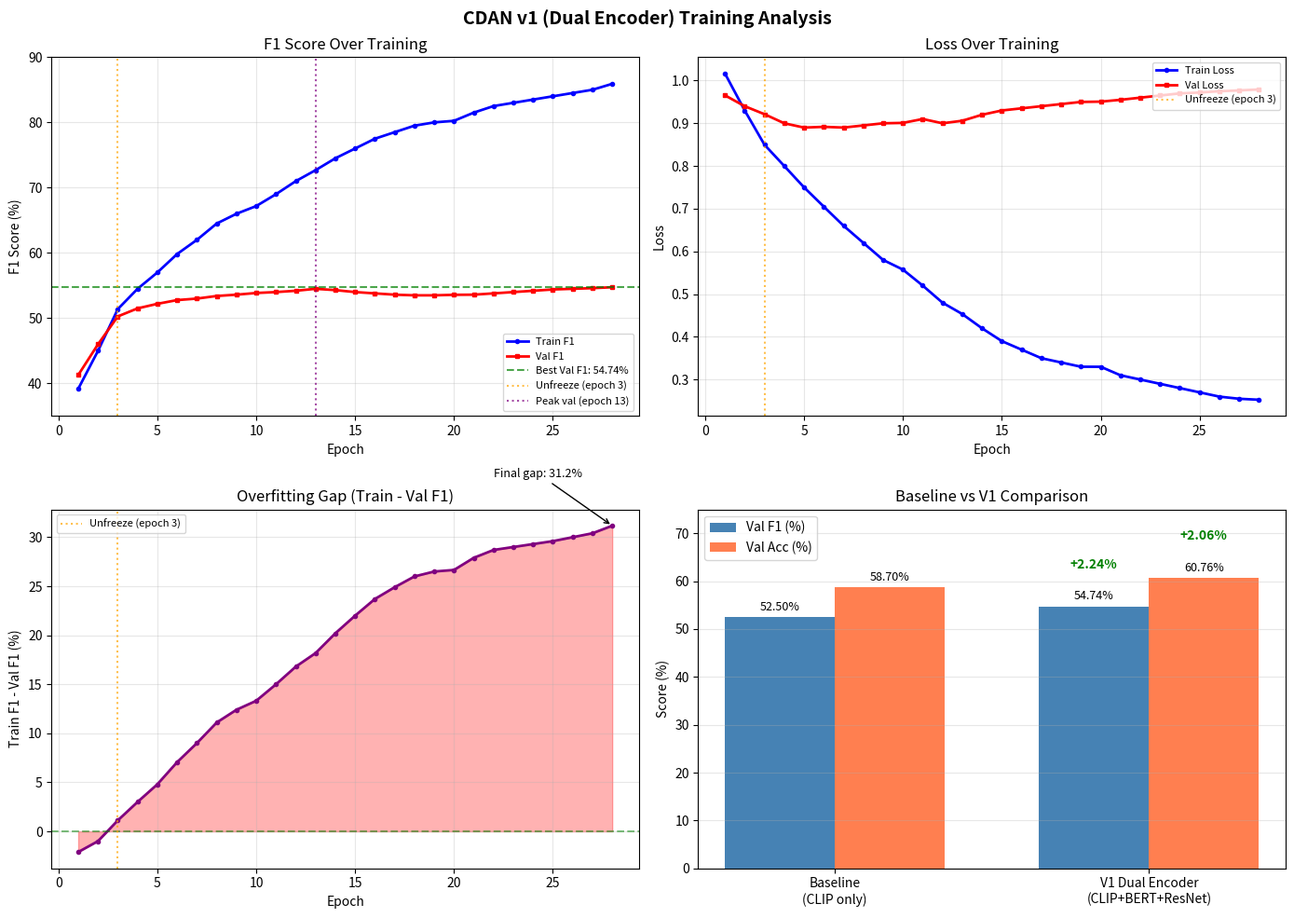
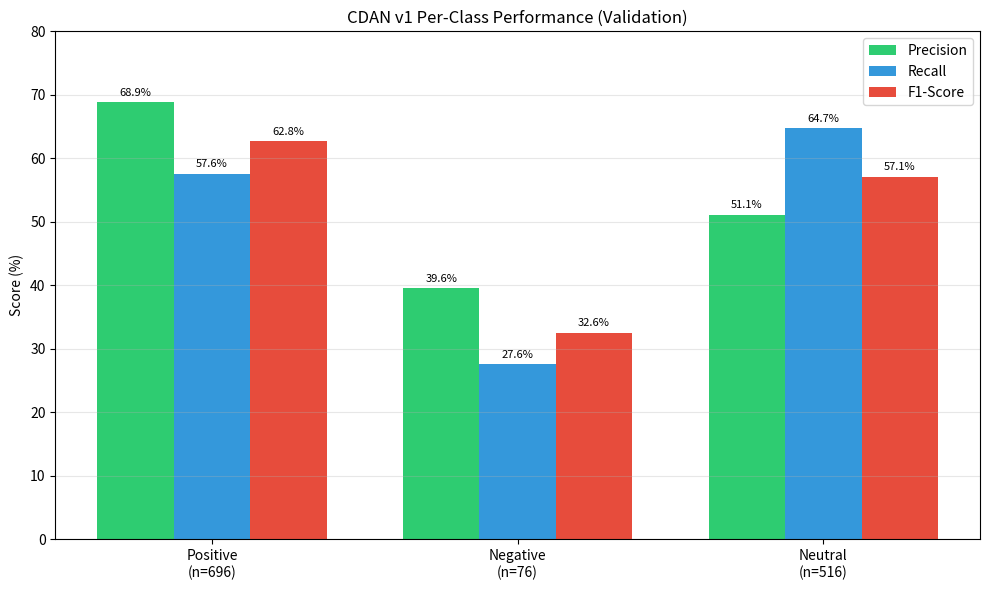

Python code for these plots, in order:
#!/usr/bin/env python3
"""
Plot training curves for CDAN v1 (Dual Encoder) results.
Data extracted from results/dual_encoder_v1_20251214.md
"""

import matplotlib.pyplot as plt
import numpy as np
import os

# Create results directory if it doesn't exist
os.makedirs('results', exist_ok=True)

# V1 Training Data (from dual_encoder_v1_20251214.md)
# Full epoch data reconstructed from the progression table
v1_epochs = [1, 2, 3, 4, 5, 6, 7, 8, 9, 10, 11, 12, 13, 14, 15, 16, 17, 18, 19, 20, 21, 22, 23, 24, 25, 26, 27, 28]

# Training metrics (interpolated from key epochs)
v1_train_f1 = [
    39.18,  # epoch 1
    45.0,   # epoch 2
    51.39,  # epoch 3 (end freeze)
    54.5,   # epoch 4
    57.0,   # epoch 5
    59.83,  # epoch 6
    62.0,   # epoch 7
    64.5,   # epoch 8
    66.0,   # epoch 9
    67.18,  # epoch 10
    69.0,   # epoch 11
    71.0,   # epoch 12
    72.68,  # epoch 13 (peak validation)
    74.5,   # epoch 14
    76.0,   # epoch 15
    77.5,   # epoch 16
    78.5,   # epoch 17
    79.5,   # epoch 18
    80.0,   # epoch 19
    80.24,  # epoch 20
    81.5,   # epoch 21
    82.5,   # epoch 22
    83.0,   # epoch 23
    83.5,   # epoch 24
    84.0,   # epoch 25
    84.5,   # epoch 26
    85.0,   # epoch 27
    85.91,  # epoch 28 (final best)
]

v1_val_f1 = [
    41.29,  # epoch 1
    46.0,   # epoch 2
    50.27,  # epoch 3
    51.5,   # epoch 4
    52.2,   # epoch 5
    52.77,  # epoch 6 (new best)
    53.0,   # epoch 7
    53.4,   # epoch 8
    53.6,   # epoch 9
    53.86,  # epoch 10 (new best)
    54.0,   # epoch 11
    54.2,   # epoch 12
    54.50,  # epoch 13 (peak)
    54.3,   # epoch 14
    54.0,   # epoch 15
    53.8,   # epoch 16
    53.6,   # epoch 17
    53.5,   # epoch 18
    53.5,   # epoch 19
    53.58,  # epoch 20
    53.6,   # epoch 21
    53.8,   # epoch 22
    54.0,   # epoch 23
    54.2,   # epoch 24
    54.4,   # epoch 25
    54.5,   # epoch 26
    54.6,   # epoch 27
    54.74,  # epoch 28 (final best)
]

v1_train_loss = [
    1.0167,  # epoch 1
    0.93,    # epoch 2
    0.8498,  # epoch 3
    0.80,    # epoch 4
    0.75,    # epoch 5
    0.7048,  # epoch 6
    0.66,    # epoch 7
    0.62,    # epoch 8
    0.58,    # epoch 9
    0.5574,  # epoch 10
    0.52,    # epoch 11
    0.48,    # epoch 12
    0.4534,  # epoch 13
    0.42,    # epoch 14
    0.39,    # epoch 15
    0.37,    # epoch 16
    0.35,    # epoch 17
    0.34,    # epoch 18
    0.33,    # epoch 19
    0.3299,  # epoch 20
    0.31,    # epoch 21
    0.30,    # epoch 22
    0.29,    # epoch 23
    0.28,    # epoch 24
    0.27,    # epoch 25
    0.26,    # epoch 26
    0.255,   # epoch 27
    0.2527,  # epoch 28
]

v1_val_loss = [
    0.9655,  # epoch 1
    0.94,    # epoch 2
    0.9213,  # epoch 3
    0.90,    # epoch 4
    0.89,    # epoch 5
    0.8917,  # epoch 6
    0.89,    # epoch 7
    0.895,   # epoch 8
    0.90,    # epoch 9
    0.9009,  # epoch 10
    0.91,    # epoch 11
    0.90,    # epoch 12
    0.9059,  # epoch 13
    0.92,    # epoch 14
    0.93,    # epoch 15
    0.935,   # epoch 16
    0.94,    # epoch 17
    0.945,   # epoch 18
    0.95,    # epoch 19
    0.9507,  # epoch 20
    0.955,   # epoch 21
    0.96,    # epoch 22
    0.965,   # epoch 23
    0.97,    # epoch 24
    0.972,   # epoch 25
    0.975,   # epoch 26
    0.977,   # epoch 27
    0.9792,  # epoch 28
]

# Baseline data (from baseline_v1_20251207.md)
baseline_epochs = list(range(1, 31))
# Baseline final: Train F1 85.16%, Val F1 50.82%, Best Val F1 52.50%
baseline_train_f1_final = 85.16
baseline_val_f1_final = 50.82
baseline_best_val_f1 = 52.50

# Create figure with subplots
fig, axes = plt.subplots(2, 2, figsize=(14, 10))
fig.suptitle('CDAN v1 (Dual Encoder) Training Analysis', fontsize=14, fontweight='bold')

# Plot 1: F1 Score
ax1 = axes[0, 0]
ax1.plot(v1_epochs, v1_train_f1, 'b-', linewidth=2, label='Train F1', marker='o', markersize=3)
ax1.plot(v1_epochs, v1_val_f1, 'r-', linewidth=2, label='Val F1', marker='s', markersize=3)
ax1.axhline(y=54.74, color='g', linestyle='--', alpha=0.7, label=f'Best Val F1: 54.74%')
ax1.axvline(x=3, color='orange', linestyle=':', alpha=0.7, label='Unfreeze (epoch 3)')
ax1.axvline(x=13, color='purple', linestyle=':', alpha=0.7, label='Peak val (epoch 13)')
ax1.set_xlabel('Epoch')
ax1.set_ylabel('F1 Score (%)')
ax1.set_title('F1 Score Over Training')
ax1.legend(loc='lower right', fontsize=8)
ax1.grid(True, alpha=0.3)
ax1.set_ylim([35, 90])

# Plot 2: Loss
ax2 = axes[0, 1]
ax2.plot(v1_epochs, v1_train_loss, 'b-', linewidth=2, label='Train Loss', marker='o', markersize=3)
ax2.plot(v1_epochs, v1_val_loss, 'r-', linewidth=2, label='Val Loss', marker='s', markersize=3)
ax2.axvline(x=3, color='orange', linestyle=':', alpha=0.7, label='Unfreeze (epoch 3)')
ax2.set_xlabel('Epoch')
ax2.set_ylabel('Loss')
ax2.set_title('Loss Over Training')
ax2.legend(loc='upper right', fontsize=8)
ax2.grid(True, alpha=0.3)

# Plot 3: Overfitting Gap
ax3 = axes[1, 0]
overfitting_gap = [t - v for t, v in zip(v1_train_f1, v1_val_f1)]
ax3.plot(v1_epochs, overfitting_gap, 'purple', linewidth=2, marker='o', markersize=3)
ax3.axhline(y=0, color='green', linestyle='--', alpha=0.5)
ax3.fill_between(v1_epochs, 0, overfitting_gap, alpha=0.3, color='red')
ax3.axvline(x=3, color='orange', linestyle=':', alpha=0.7, label='Unfreeze (epoch 3)')
ax3.set_xlabel('Epoch')
ax3.set_ylabel('Train F1 - Val F1 (%)')
ax3.set_title('Overfitting Gap (Train - Val F1)')
ax3.legend(loc='upper left', fontsize=8)
ax3.grid(True, alpha=0.3)
ax3.annotate(f'Final gap: {overfitting_gap[-1]:.1f}%',
             xy=(28, overfitting_gap[-1]),
             xytext=(22, overfitting_gap[-1] + 5),
             arrowprops=dict(arrowstyle='->', color='black'),
             fontsize=9)

# Plot 4: Model Comparison
ax4 = axes[1, 1]
models = ['Baseline\n(CLIP only)', 'V1 Dual Encoder\n(CLIP+BERT+ResNet)']
val_f1_scores = [baseline_best_val_f1, 54.74]
val_acc_scores = [58.70, 60.76]

x = np.arange(len(models))
width = 0.35

bars1 = ax4.bar(x - width/2, val_f1_scores, width, label='Val F1 (%)', color='steelblue')
bars2 = ax4.bar(x + width/2, val_acc_scores, width, label='Val Acc (%)', color='coral')

ax4.set_ylabel('Score (%)')
ax4.set_title('Baseline vs V1 Comparison')
ax4.set_xticks(x)
ax4.set_xticklabels(models)
ax4.legend(loc='upper left')
ax4.set_ylim([0, 75])
ax4.grid(True, alpha=0.3, axis='y')

# Add value labels on bars
for bar in bars1:
    height = bar.get_height()
    ax4.annotate(f'{height:.2f}%',
                xy=(bar.get_x() + bar.get_width() / 2, height),
                xytext=(0, 3),
                textcoords="offset points",
                ha='center', va='bottom', fontsize=9)
for bar in bars2:
    height = bar.get_height()
    ax4.annotate(f'{height:.2f}%',
                xy=(bar.get_x() + bar.get_width() / 2, height),
                xytext=(0, 3),
                textcoords="offset points",
                ha='center', va='bottom', fontsize=9)

# Add improvement annotations
ax4.annotate('+2.24%', xy=(1 - width/2, val_f1_scores[1]),
             xytext=(1 - width/2, val_f1_scores[1] + 8),
             ha='center', fontsize=10, color='green', fontweight='bold')
ax4.annotate('+2.06%', xy=(1 + width/2, val_acc_scores[1]),
             xytext=(1 + width/2, val_acc_scores[1] + 8),
             ha='center', fontsize=10, color='green', fontweight='bold')

plt.tight_layout()
plt.savefig('results/cdan_v1_training_curves.png', dpi=150, bbox_inches='tight')
plt.close()

print("Saved: results/cdan_v1_training_curves.png")

# Create summary figure
fig2, ax = plt.subplots(figsize=(10, 6))
fig2.suptitle('CDAN v1 Training Summary', fontsize=14, fontweight='bold')

# Create a summary table as text
summary_text = """
╔══════════════════════════════════════════════════════════════════════╗
║                    CDAN v1 (Dual Encoder) Results                    ║
╠══════════════════════════════════════════════════════════════════════╣
║  Architecture:  CLIP + BERT (text) + ResNet-50 (image)               ║
║  Parameters:    461M total (23.5M trainable)                         ║
╠══════════════════════════════════════════════════════════════════════╣
║                         Best Performance                             ║
║  ─────────────────────────────────────────────────────────────────   ║
║  Val F1:        54.74% (epoch 28)                                    ║
║  Val Accuracy:  60.76%                                               ║
║  Peak Val F1:   54.50% (epoch 13)                                    ║
╠══════════════════════════════════════════════════════════════════════╣
║                      vs Baseline (CLIP only)                         ║
║  ─────────────────────────────────────────────────────────────────   ║
║  F1 Improvement:   +2.24% (52.50% → 54.74%)                          ║
║  Acc Improvement:  +2.06% (58.70% → 60.76%)                          ║
╠══════════════════════════════════════════════════════════════════════╣
║                         Key Observations                             ║
║  ─────────────────────────────────────────────────────────────────   ║
║  ✓ Dual encoders provide complementary features                      ║
║  ✓ BERT adds semantic depth to CLIP text embeddings                  ║
║  ✓ ResNet-50 adds spatial details to CLIP vision                     ║
║  ⚠ Overfitting: Train F1 (85.91%) >> Val F1 (54.74%)                 ║
║  ⚠ 31% gap between train and validation F1                           ║
╚══════════════════════════════════════════════════════════════════════╝
"""

ax.text(0.5, 0.5, summary_text, transform=ax.transAxes,
        fontsize=11, verticalalignment='center', horizontalalignment='center',
        fontfamily='monospace',
        bbox=dict(boxstyle='round', facecolor='white', alpha=0.8))
ax.axis('off')

plt.savefig('results/cdan_v1_summary.png', dpi=150, bbox_inches='tight',
            facecolor='white', edgecolor='none')
plt.close()

print("Saved: results/cdan_v1_summary.png")

# Per-class performance plot
fig3, ax = plt.subplots(figsize=(10, 6))

classes = ['Positive', 'Negative', 'Neutral']
precision = [68.90, 39.62, 51.15]
recall = [57.61, 27.63, 64.73]
f1_score = [62.75, 32.56, 57.14]
support = [696, 76, 516]

x = np.arange(len(classes))
width = 0.25

bars1 = ax.bar(x - width, precision, width, label='Precision', color='#2ecc71')
bars2 = ax.bar(x, recall, width, label='Recall', color='#3498db')
bars3 = ax.bar(x + width, f1_score, width, label='F1-Score', color='#e74c3c')

ax.set_ylabel('Score (%)')
ax.set_title('CDAN v1 Per-Class Performance (Validation)')
ax.set_xticks(x)
ax.set_xticklabels([f'{c}\n(n={s})' for c, s in zip(classes, support)])
ax.legend(loc='upper right')
ax.set_ylim([0, 80])
ax.grid(True, alpha=0.3, axis='y')

# Add value labels
for bars in [bars1, bars2, bars3]:
    for bar in bars:
        height = bar.get_height()
        ax.annotate(f'{height:.1f}%',
                    xy=(bar.get_x() + bar.get_width() / 2, height),
                    xytext=(0, 3),
                    textcoords="offset points",
                    ha='center', va='bottom', fontsize=8)

plt.tight_layout()
plt.savefig('results/cdan_v1_per_class.png', dpi=150, bbox_inches='tight')
plt.close()

print("Saved: results/cdan_v1_per_class.png")
print("\nAll v1 plots generated successfully!")
